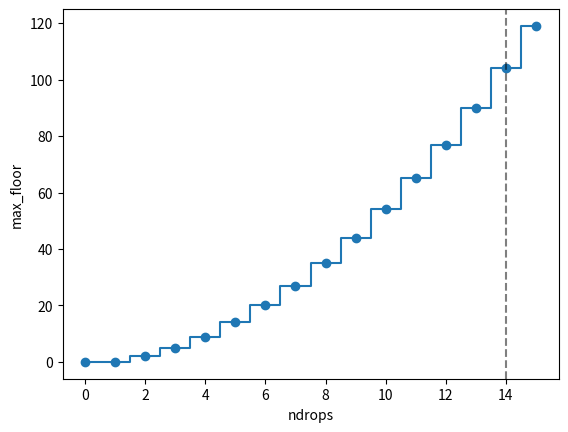

Python code for this plot:
'''
PUZZLE: Oskar and the Ostrich Eggs

In preparation for an ad campaign, the Flightless Ostrich Farm needs to test its eggs for durability.  The world standard for egg-hardness calls for rating an egg according to the the highest floor of the Empire State Building from which the egg can be dropped without breaking.

Flightless's official tester, Oskar, realizes that if he takes only one egg along on his trip to New York, he'll need to drop it from (potentially) every one of the building's 102 floors, starting with the first, to determine its rating.

How many drops does he need in the worst case, if he takes two eggs?
'''

import numpy as np
import matplotlib.pyplot as plt

ndrops = np.arange(0, 16)
drop_sequence = []
floor_seq = []
for nd in ndrops:
    drop_sequence.append(''.join(['1'.zfill(n) for n in np.arange(nd, 1, -1)]))
    floor_seq.append(','.join([str(s) for s in np.cumsum(np.arange(nd, 1, -1))]))
max_floor = [len(ds) for ds in drop_sequence]
theor_max = [np.sum(np.arange(n, 1, -1)) for n in ndrops]

isol = np.where(np.array(max_floor) >= 102)[0][0]
print(f'\ndrop_sequence: {drop_sequence[isol]}')
print(f'floor_sequence: {floor_seq[isol]}\n')
plt.step(ndrops, max_floor, 'o-', where='mid')
plt.axvline(ndrops[isol], color='k', linestyle='--', alpha=0.5)
plt.xlabel('ndrops')
plt.ylabel('max_floor')
plt.show()
